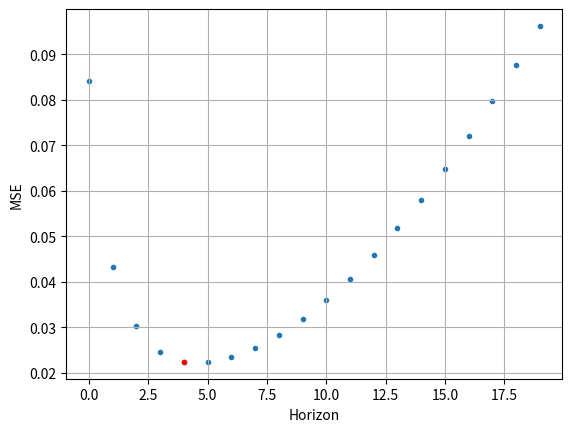
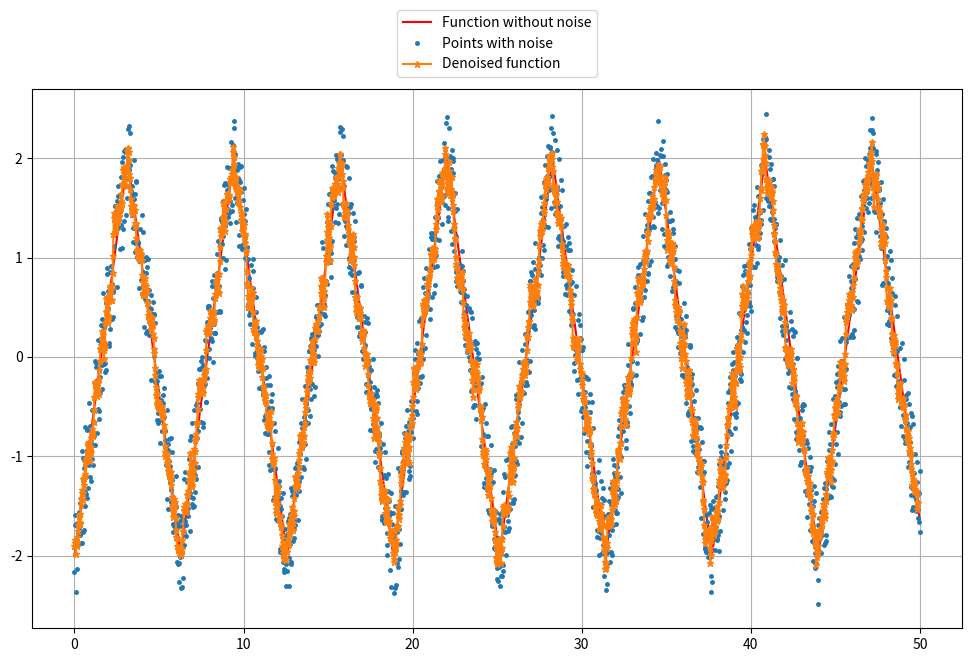

Write Python code to recreate these figures, in order.
import matplotlib.pyplot as plt
import numpy as np
from scipy import signal

def denoising(noise_points, horizon):
    denoised = np.zeros(len(noise_points))

    for segment in range(len(noise_points)):
        sum = 0

        # Use values "from the future"
        for point in range(horizon):
            if horizon + segment > len(noise_points): break
            sum += noise_points[segment + point]
        
        # Use values "from the past"
        # for point in range(horizon):
        #     if point + segment < horizon: break
        #     sum += points[segment - point]
        
        denoised[segment] = sum / horizon
        
    return denoised

def addNoise(triangle_wave, rand_range): 
    noise_points = np.copy(triangle_wave)

    for i in range(len(triangle_wave)):
        noise_points[i] += np.random.uniform(0, rand_range) - (rand_range / 2)

    return noise_points

def generateWaves(time, rand_range):
    amp = 2         # amplitude
    freq = 1        # frequency

    # Generate triangle wave, points with noise
    triangle_wave = amp * signal.sawtooth(freq * time, width=0.5)
    generated_noise_points = addNoise(triangle_wave, rand_range)

    return triangle_wave, generated_noise_points

def MSE(traingle_wave, denoised_points, horizon):
    mse = 0

    for point in range(len(traingle_wave) - horizon):
        mse += pow(denoised_points[point] - traingle_wave[point], 2)

    return mse / (len(traingle_wave) - horizon)

def simulateHorizons(horizon_range, triangle_wave, generated_noise_points):
    MSE_values = np.zeros([horizon_range])

    for horizon in range(1, horizon_range + 1): 
        MSE_values[horizon - 1] = MSE(triangle_wave, denoising(generated_noise_points, horizon), horizon)

    # MSE values on plot
    plt.scatter(np.arange(0, horizon_range, 1), MSE_values, marker=".")
    # Highlight min value
    plt.plot(np.argmin(MSE_values), min(MSE_values), marker='.', color='r')
    plt.grid(); plt.xlabel("Horizon"); plt.ylabel("MSE")

    print(np.argmin(MSE_values) + 1)
    return np.argmin(MSE_values) + 1

def createWavePlots(triangle_wave, generated_noise_points, denoised_wave, horizon, numb_points, time):
    plt.figure(figsize=(12, 7))

    # Create plots with scope lowered by the horizon
    plt.plot(time, triangle_wave, label="Function without noise", color="r") 
    plt.plot(time, generated_noise_points, ".", markersize=5, label="Points with noise")
    plt.plot(time[:numb_points - horizon], denoised_wave[:numb_points - horizon], "*-", markersize=5,label="Denoised function")

    # Plot properties
    plt.grid(); plt.legend(loc='upper center', bbox_to_anchor=(0.5, 1.16))

def main():
    # horizon = 3
    horizon_simulate = 20
    plot_range = 50
    numb_points = 2000
    rand_range = 1

    time = np.linspace(0, plot_range, num=numb_points)
    triangle_wave, generated_noise_points = generateWaves(time, rand_range)

    best_horizon = simulateHorizons(horizon_simulate, triangle_wave, generated_noise_points)
    createWavePlots(triangle_wave, generated_noise_points, denoising(generated_noise_points, best_horizon), best_horizon, numb_points, time)

    plt.show()

if __name__ == "__main__":
    main()